Run: headless pygame with SDL's dummy video driver; simulated clock (each Clock.tick advances the game by its frame time, no real sleeping); random seed 0; keys injected as events and as key.get_pressed() state; no mouse input.
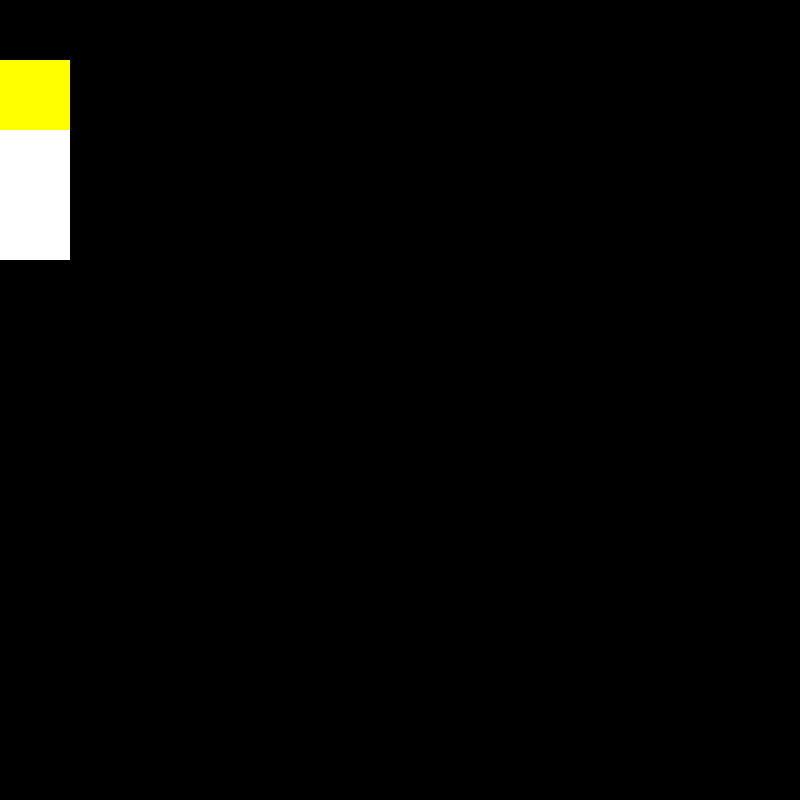
Frame 1 of 4 · flips 1–60 · no input
Frame 2 of 4 · flips 61–180 · tapped SPACE, RETURN · held RIGHT (→), D · screen unchanged from frame 1, image omitted
Frame 3 of 4 · flips 181–300 · held DOWN (↓), S · screen unchanged from frame 2, image omitted
Frame 4 of 4 · flips 301–420 · held LEFT (←), A, UP (↑), W · screen unchanged from frame 3, image omitted

The pygame program that drew these frames:

import pygame

pygame.init()

screen = pygame.display.set_mode((800,800))
not_empty = pygame.surface.Surface((70,70))
not_empty.fill('yellow')

empty_surf = pygame.surface.Surface((70,200))
empty_surf.fill('white')
empty_surf.blit(not_empty,(0,0))

while True:
    screen.blit(empty_surf,(0,60))
    pygame.display.update()
